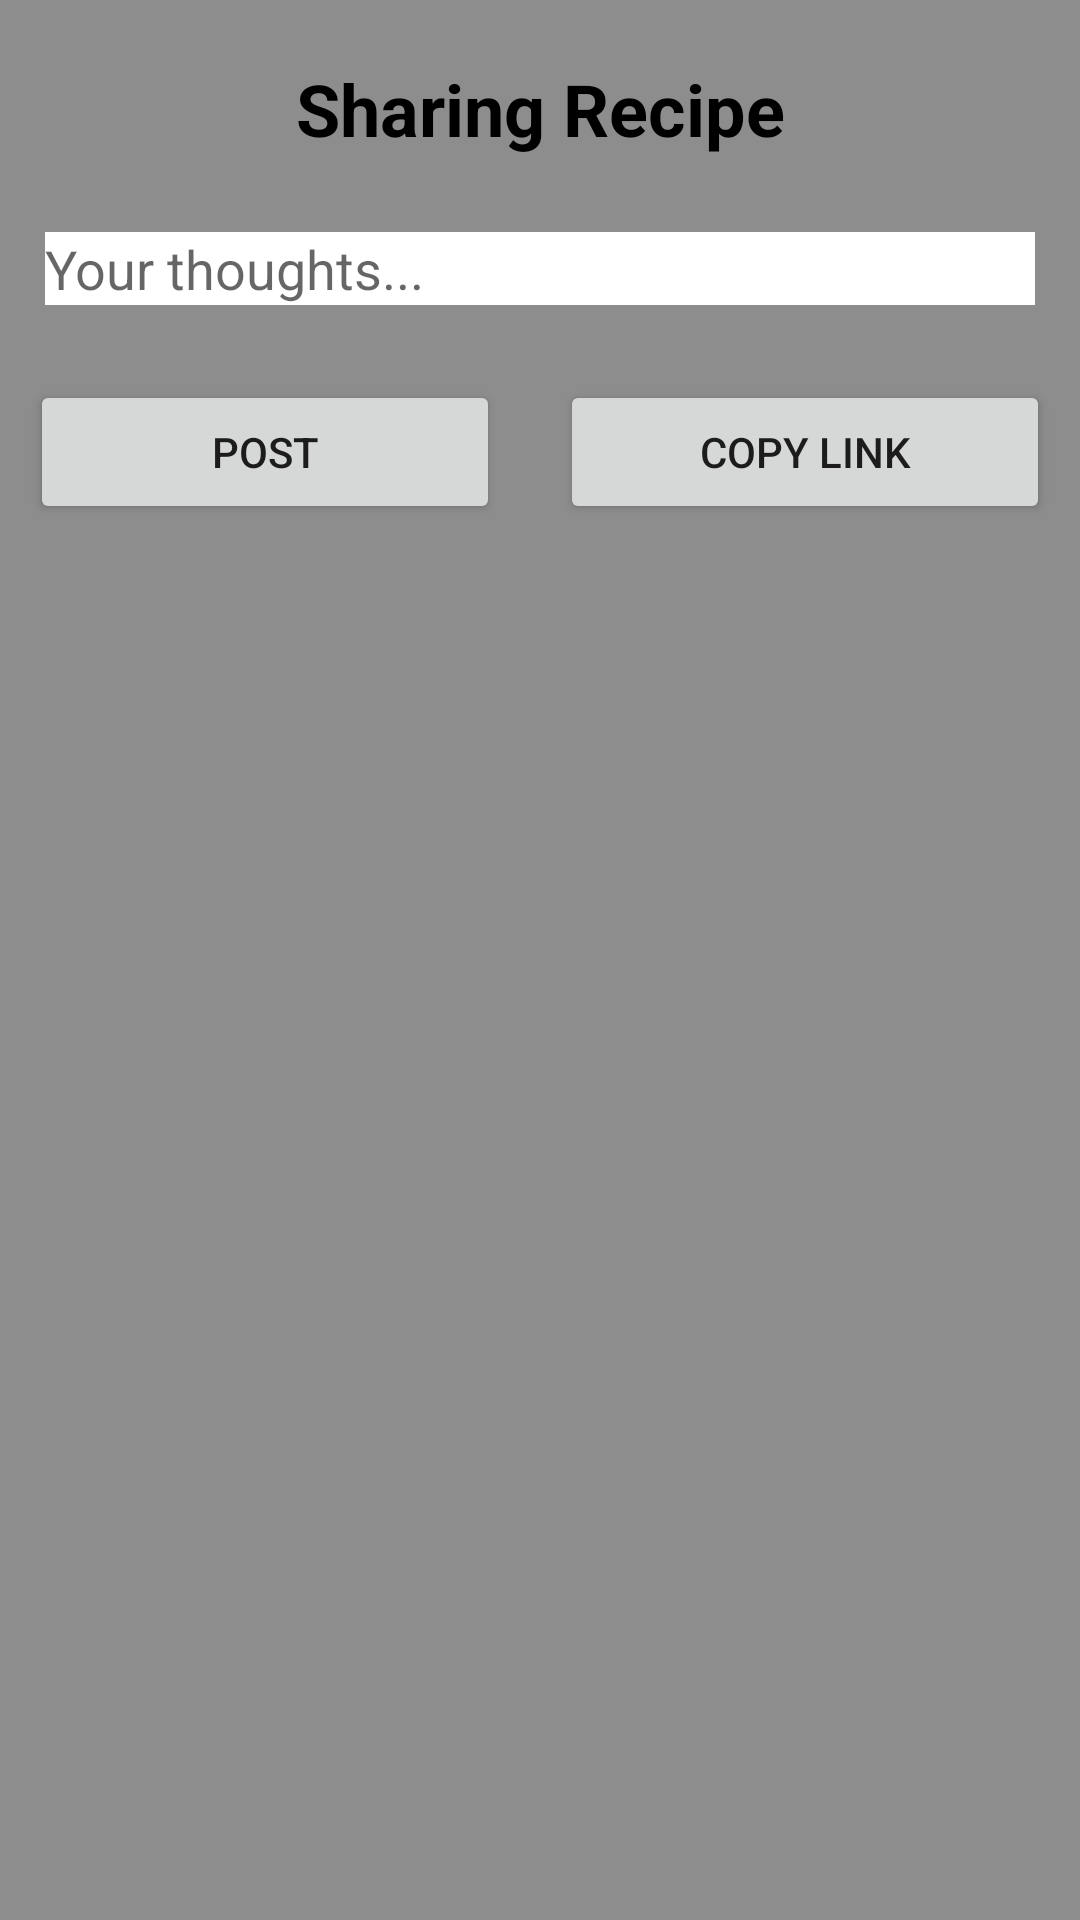

Reconstruct the res/layout file that produces this screen, plus the resources it refers to.
<!-- AndroidManifest.xml: application theme Theme.AppCompat.Light.NoActionBar -->
<!-- res/layout/share_recipe_popup.xml -->
<?xml version="1.0" encoding="utf-8"?>
<androidx.constraintlayout.widget.ConstraintLayout xmlns:android="http://schemas.android.com/apk/res/android"
    xmlns:app="http://schemas.android.com/apk/res-auto"
    xmlns:tools="http://schemas.android.com/tools"
    android:layout_width="match_parent"
    android:layout_height="match_parent"
    android:background="#8D8D8D">

    <LinearLayout
        android:layout_width="0dp"
        android:layout_height="wrap_content"
        android:layout_marginBottom="459dp"
        android:background="#8D8D8D"
        android:orientation="vertical"
        app:layout_constraintBottom_toBottomOf="parent"
        app:layout_constraintEnd_toEndOf="parent"
        app:layout_constraintStart_toStartOf="parent"
        app:layout_constraintTop_toTopOf="parent"
        app:layout_constraintVertical_bias="0.0">

        <TextView
            android:id="@+id/shareLabel"
            android:layout_width="match_parent"
            android:layout_height="wrap_content"
            android:layout_marginTop="20dp"
            android:layout_marginBottom="10dp"
            android:gravity="center"
            android:text="Sharing Recipe"
            android:textColor="@color/black"
            android:textSize="24sp"
            android:textStyle="bold" />

        <EditText
            android:id="@+id/editTextTextPersonName2"
            android:layout_width="match_parent"
            android:layout_height="wrap_content"
            android:layout_margin="15dp"
            android:background="@color/white"
            android:ems="10"
            android:hint="Your thoughts..."
            android:inputType="textShortMessage|textAutoCorrect|text" />

        <LinearLayout
            android:layout_width="match_parent"
            android:layout_height="match_parent"
            android:orientation="horizontal">

            <Button
                android:id="@+id/postBtn"
                android:layout_width="wrap_content"
                android:layout_height="wrap_content"
                android:layout_margin="10dp"
                android:layout_weight="1"
                android:text="POST" />

            <Button
                android:id="@+id/copyLink"
                android:layout_width="wrap_content"
                android:layout_height="wrap_content"
                android:layout_margin="10dp"
                android:layout_weight="1"
                android:text="COPY LINK" />
        </LinearLayout>
    </LinearLayout>
</androidx.constraintlayout.widget.ConstraintLayout>
<!-- resources referenced by this layout -->
<resources>
  <color name="black">#FF000000</color>
  <color name="white">#FFFFFFFF</color>
</resources>
